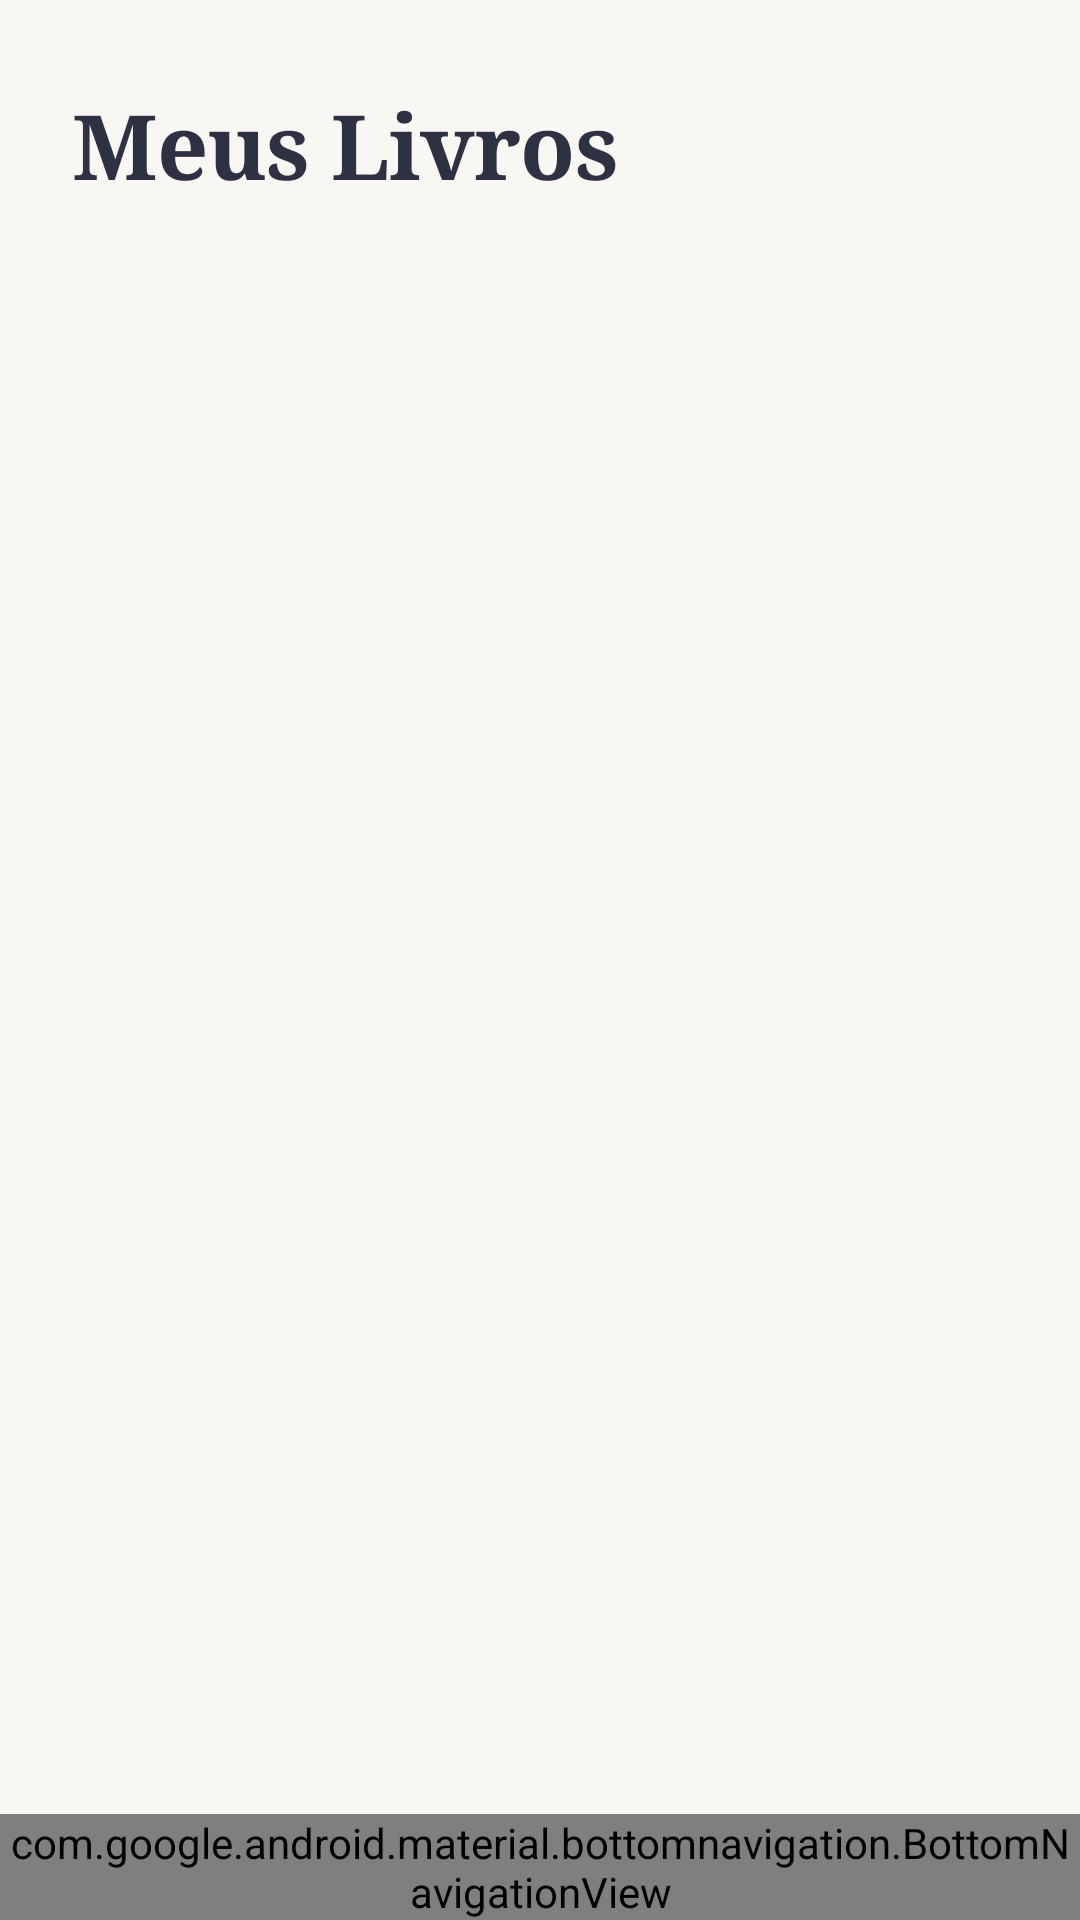

Layout XML and referenced resources for this Android screen:
<!-- AndroidManifest.xml: application theme Theme.BibliotecaPessoal -->
<!-- res/layout/activity_lista_livros.xml -->
<?xml version="1.0" encoding="utf-8"?>
<androidx.constraintlayout.widget.ConstraintLayout xmlns:android="http://schemas.android.com/apk/res/android"
    xmlns:app="http://schemas.android.com/apk/res-auto"
    xmlns:tools="http://schemas.android.com/tools"
    android:id="@+id/main"
    android:layout_width="match_parent"
    android:layout_height="match_parent"
    android:background="@color/cor_fundo"
    tools:context=".ListaLivrosActivity">

    
    <TextView
        android:id="@+id/txtCabecalho"
        style="@style/Texto.Cabecalho"
        android:layout_width="0dp"
        android:layout_height="wrap_content"
        android:paddingStart="24dp"
        android:paddingTop="28dp"
        android:paddingEnd="24dp"
        android:paddingBottom="8dp"
        android:text="@string/titulo_lista"
        app:layout_constraintEnd_toEndOf="parent"
        app:layout_constraintStart_toStartOf="parent"
        app:layout_constraintTop_toTopOf="parent" />

    
    <androidx.recyclerview.widget.RecyclerView
        android:id="@+id/recyclerLivros"
        android:layout_width="0dp"
        android:layout_height="0dp"
        android:clipToPadding="false"
        android:paddingTop="12dp"
        android:paddingBottom="12dp"
        app:layout_constraintBottom_toTopOf="@id/bottomNav"
        app:layout_constraintEnd_toEndOf="parent"
        app:layout_constraintStart_toStartOf="parent"
        app:layout_constraintTop_toBottomOf="@id/txtCabecalho" />

    
    <com.google.android.material.bottomnavigation.BottomNavigationView
        android:id="@+id/bottomNav"
        android:layout_width="0dp"
        android:layout_height="wrap_content"
        app:layout_constraintBottom_toBottomOf="parent"
        app:layout_constraintEnd_toEndOf="parent"
        app:layout_constraintStart_toStartOf="parent"
        app:menu="@menu/menu_bottom" />

</androidx.constraintlayout.widget.ConstraintLayout>
<!-- resources referenced by this layout -->
<resources>
  <color name="cor_fundo">#F8F7F4</color>
  <string name="titulo_lista">Meus Livros</string>
  <style name="Texto.Cabecalho" parent="">
          <item name="android:fontFamily">serif</item>
          <item name="android:textStyle">bold</item>
          <item name="android:textSize">30sp</item>
          <item name="android:letterSpacing">-0.01</item>
          <item name="android:textColor">@color/cor_texto_primario</item>
      </style>
  <style name="Theme.BibliotecaPessoal" parent="Base.Theme.BibliotecaPessoal" />
  <color name="cor_texto_primario">#2E3142</color>
  <color name="cor_primaria">#6B72B8</color>
  <color name="cor_texto_cabecalho">#FFFFFF</color>
  <color name="cor_primaria_clara">#F2F2F8</color>
  <color name="cor_superficie">#FFFEFC</color>
  <color name="cor_divisor">#ECEAE4</color>
  <style name="Botao.Principal" parent="Widget.Material3.Button">
          <item name="android:fontFamily">sans-serif-medium</item>
          <item name="android:textAllCaps">false</item>
          <item name="android:textSize">16sp</item>
          <item name="android:letterSpacing">0.02</item>
      </style>
  <style name="MenuInferior" parent="Widget.Material3.BottomNavigationView">
          <item name="backgroundTint">@color/cor_superficie</item>
          <item name="elevation">16dp</item>
          <item name="shapeAppearance">@style/Forma.MenuInferior</item>
          <item name="itemPaddingTop">14dp</item>
          <item name="itemPaddingBottom">14dp</item>
          <item name="labelVisibilityMode">labeled</item>
          <item name="itemTextAppearanceActive">@style/Texto.MenuAtivo</item>
          <item name="itemTextAppearanceInactive">@style/Texto.MenuInativo</item>
          <item name="itemActiveIndicatorStyle">@style/Indicador.MenuInferior</item>
          <item name="materialThemeOverlay">@style/Overlay.MenuInferior</item>
      </style>
  <style name="Caixa.Lido" parent="Widget.Material3.CompoundButton.CheckBox">
          <item name="android:fontFamily">sans-serif</item>
          <item name="android:textSize">16sp</item>
      </style>
  <style name="Forma.MenuInferior" parent="">
          <item name="cornerFamily">rounded</item>
          <item name="cornerSizeTopLeft">28dp</item>
          <item name="cornerSizeTopRight">28dp</item>
          <item name="cornerSizeBottomLeft">0dp</item>
          <item name="cornerSizeBottomRight">0dp</item>
      </style>
  <style name="Texto.MenuAtivo" parent="TextAppearance.Material3.LabelMedium">
          <item name="android:fontFamily">sans-serif-medium</item>
          <item name="fontFamily">sans-serif-medium</item>
          <item name="android:letterSpacing">0.02</item>
      </style>
  <style name="Texto.MenuInativo" parent="TextAppearance.Material3.LabelMedium">
          <item name="android:fontFamily">sans-serif</item>
          <item name="fontFamily">sans-serif</item>
          <item name="android:letterSpacing">0.02</item>
      </style>
  <style name="Indicador.MenuInferior" parent="Widget.Material3.BottomNavigationView.ActiveIndicator">
          <item name="android:width">72dp</item>
          <item name="android:height">34dp</item>
          <item name="android:color">@color/cor_primaria_clara</item>
      </style>
  <style name="Overlay.MenuInferior" parent="">
          <item name="colorOnSecondaryContainer">@color/cor_primaria</item>
          <item name="colorOnSurface">@color/cor_primaria</item>
          <item name="colorOnSurfaceVariant">@color/cor_texto_secundario</item>
          <item name="elevationOverlayEnabled">false</item>
          <item name="colorSurfaceContainer">@color/cor_superficie</item>
      </style>
  <color name="cor_texto_secundario">#7A7F8E</color>
</resources>
